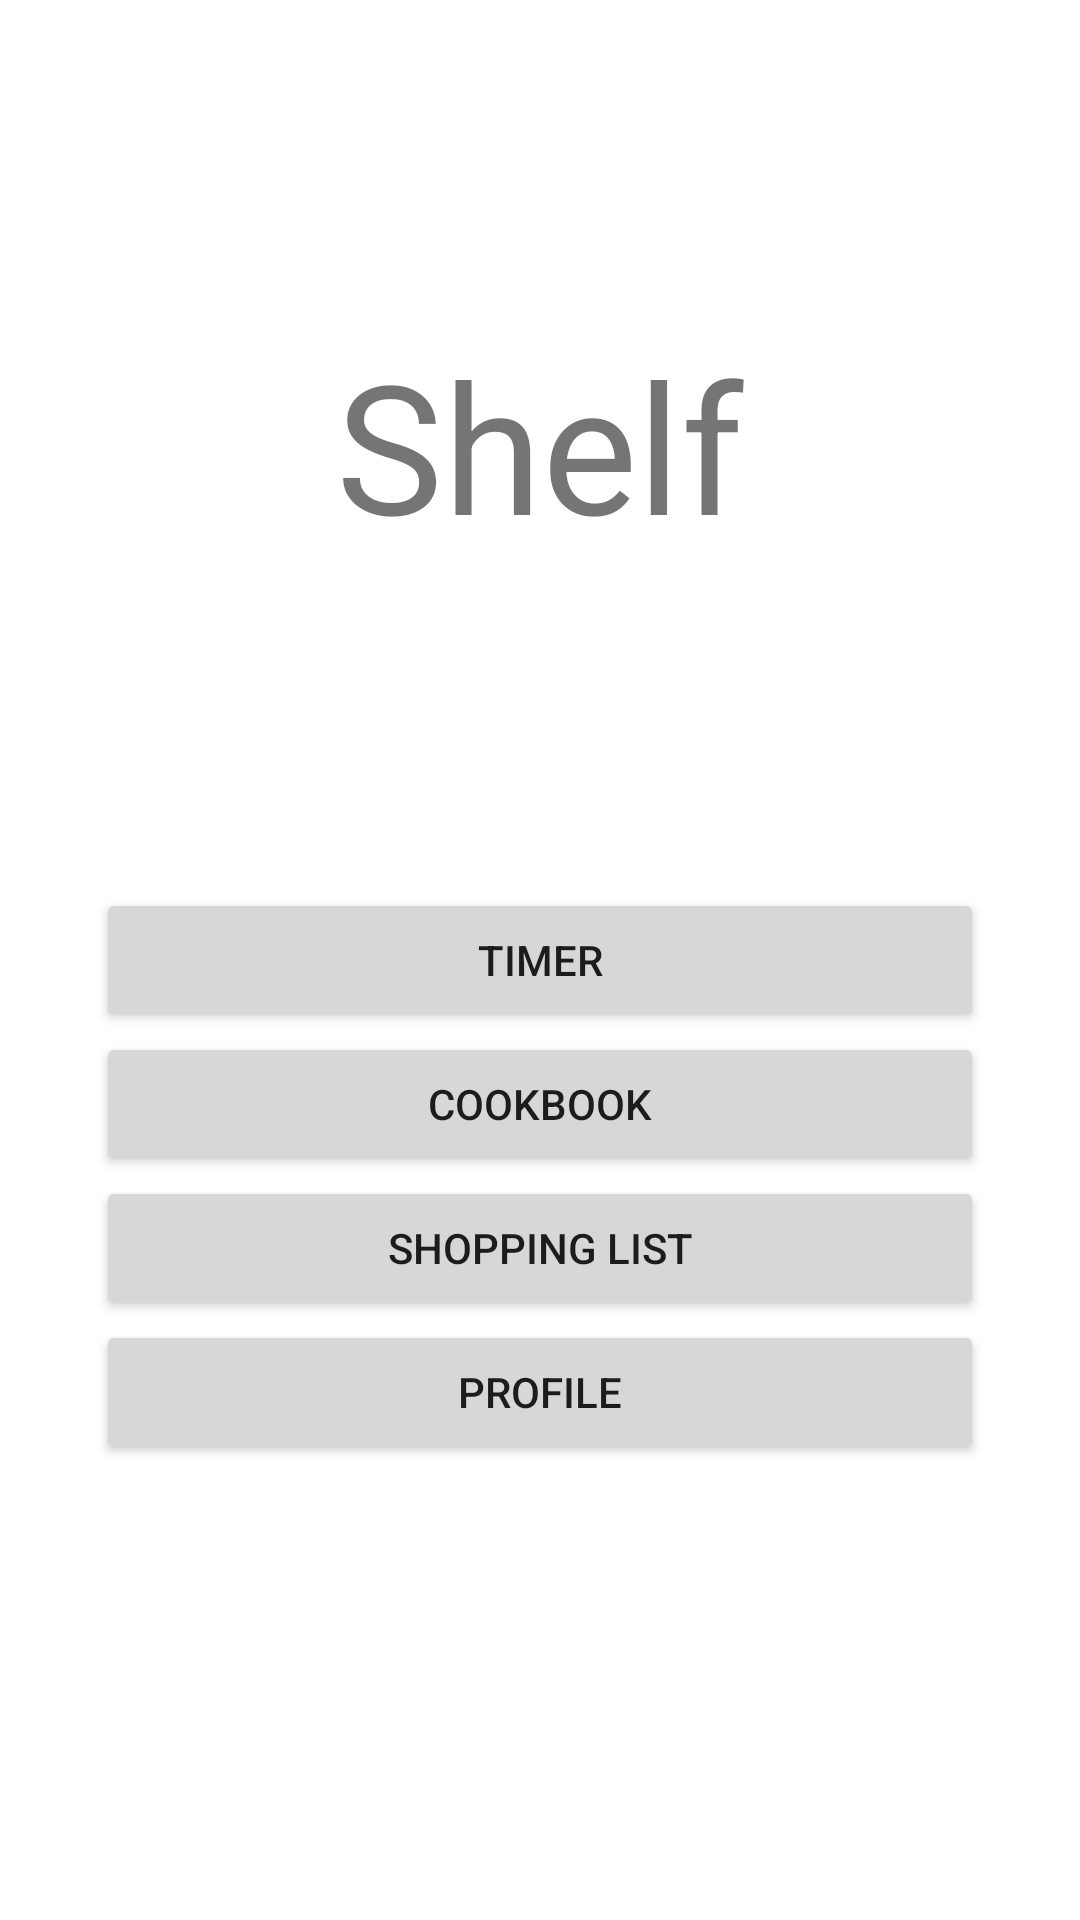

Reconstruct the res/layout file that produces this screen, plus the resources it refers to.
<!-- AndroidManifest.xml: application theme Theme.TidbitAStudyApp -->
<!-- res/layout/activity_shelf.xml -->
<?xml version="1.0" encoding="utf-8"?>
<androidx.constraintlayout.widget.ConstraintLayout xmlns:android="http://schemas.android.com/apk/res/android"
    xmlns:app="http://schemas.android.com/apk/res-auto"
    xmlns:tools="http://schemas.android.com/tools"
    android:layout_width="match_parent"
    android:layout_height="match_parent"
    tools:context=".ShelfActivity">

    <TextView
        android:id="@+id/shelf_title_textview"
        android:layout_width="wrap_content"
        android:layout_height="wrap_content"
        android:layout_marginStart="32dp"
        android:layout_marginEnd="32dp"
        android:text="Shelf"
        android:textSize="60sp"
        app:layout_constraintBottom_toTopOf="@+id/linearLayout"
        app:layout_constraintEnd_toEndOf="parent"
        app:layout_constraintStart_toStartOf="parent"
        app:layout_constraintTop_toTopOf="parent" />

    <LinearLayout
        android:id="@+id/linearLayout"
        android:layout_width="0dp"
        android:layout_height="wrap_content"
        android:layout_marginBottom="152dp"
        android:orientation="vertical"
        app:layout_constraintBottom_toBottomOf="parent"
        app:layout_constraintEnd_toEndOf="parent"
        app:layout_constraintHorizontal_bias="0.0"
        app:layout_constraintStart_toStartOf="parent"
        app:layout_constraintTop_toBottomOf="@+id/login_title_textview">

        <Button
            android:id="@+id/timer_button"
            android:layout_width="match_parent"
            android:layout_height="wrap_content"
            android:layout_marginStart="32dp"
            android:layout_marginEnd="32dp"
            android:onClick="onTimerPressed"
            android:text="Timer" />

        <Button
            android:id="@+id/cookbook_button"
            android:layout_width="match_parent"
            android:layout_height="wrap_content"
            android:layout_marginStart="32dp"
            android:layout_marginEnd="32dp"
            android:onClick="onCookbookPressed"
            android:text="Cookbook" />

        <Button
            android:id="@+id/shopping_list_button"
            android:layout_width="match_parent"
            android:layout_height="wrap_content"
            android:layout_marginStart="32dp"
            android:layout_marginEnd="32dp"
            android:onClick="onShoppingListPressed"
            android:text="Shopping List" />

        <Button
            android:id="@+id/profile_button"
            android:layout_width="match_parent"
            android:layout_height="wrap_content"
            android:layout_marginStart="32dp"
            android:layout_marginEnd="32dp"
            android:onClick="onProfilePressed"
            android:text="Profile" />
    </LinearLayout>
</androidx.constraintlayout.widget.ConstraintLayout>
<!-- resources referenced by this layout -->
<resources>
  <style name="Theme.TidbitAStudyApp" parent="Theme.MaterialComponents.DayNight.DarkActionBar">
          
          <item name="colorPrimary">@color/olive_500</item>
          <item name="colorPrimaryVariant">@color/olive_700</item>
          <item name="colorOnPrimary">@color/white</item>
          
          <item name="colorSecondary">@color/blue_200</item>
          <item name="colorSecondaryVariant">@color/blue_700</item>
          <item name="colorOnSecondary">@color/black</item>
          
          <item name="android:statusBarColor">?attr/colorPrimaryVariant</item>
          
      </style>
  <color name="olive_500">#76886F</color>
  <color name="olive_700">#4E5551</color>
  <color name="white">#FFFFFFFF</color>
  <color name="blue_200">#B2CCD1</color>
  <color name="blue_700">#556D71</color>
  <color name="black">#FF000000</color>
</resources>
